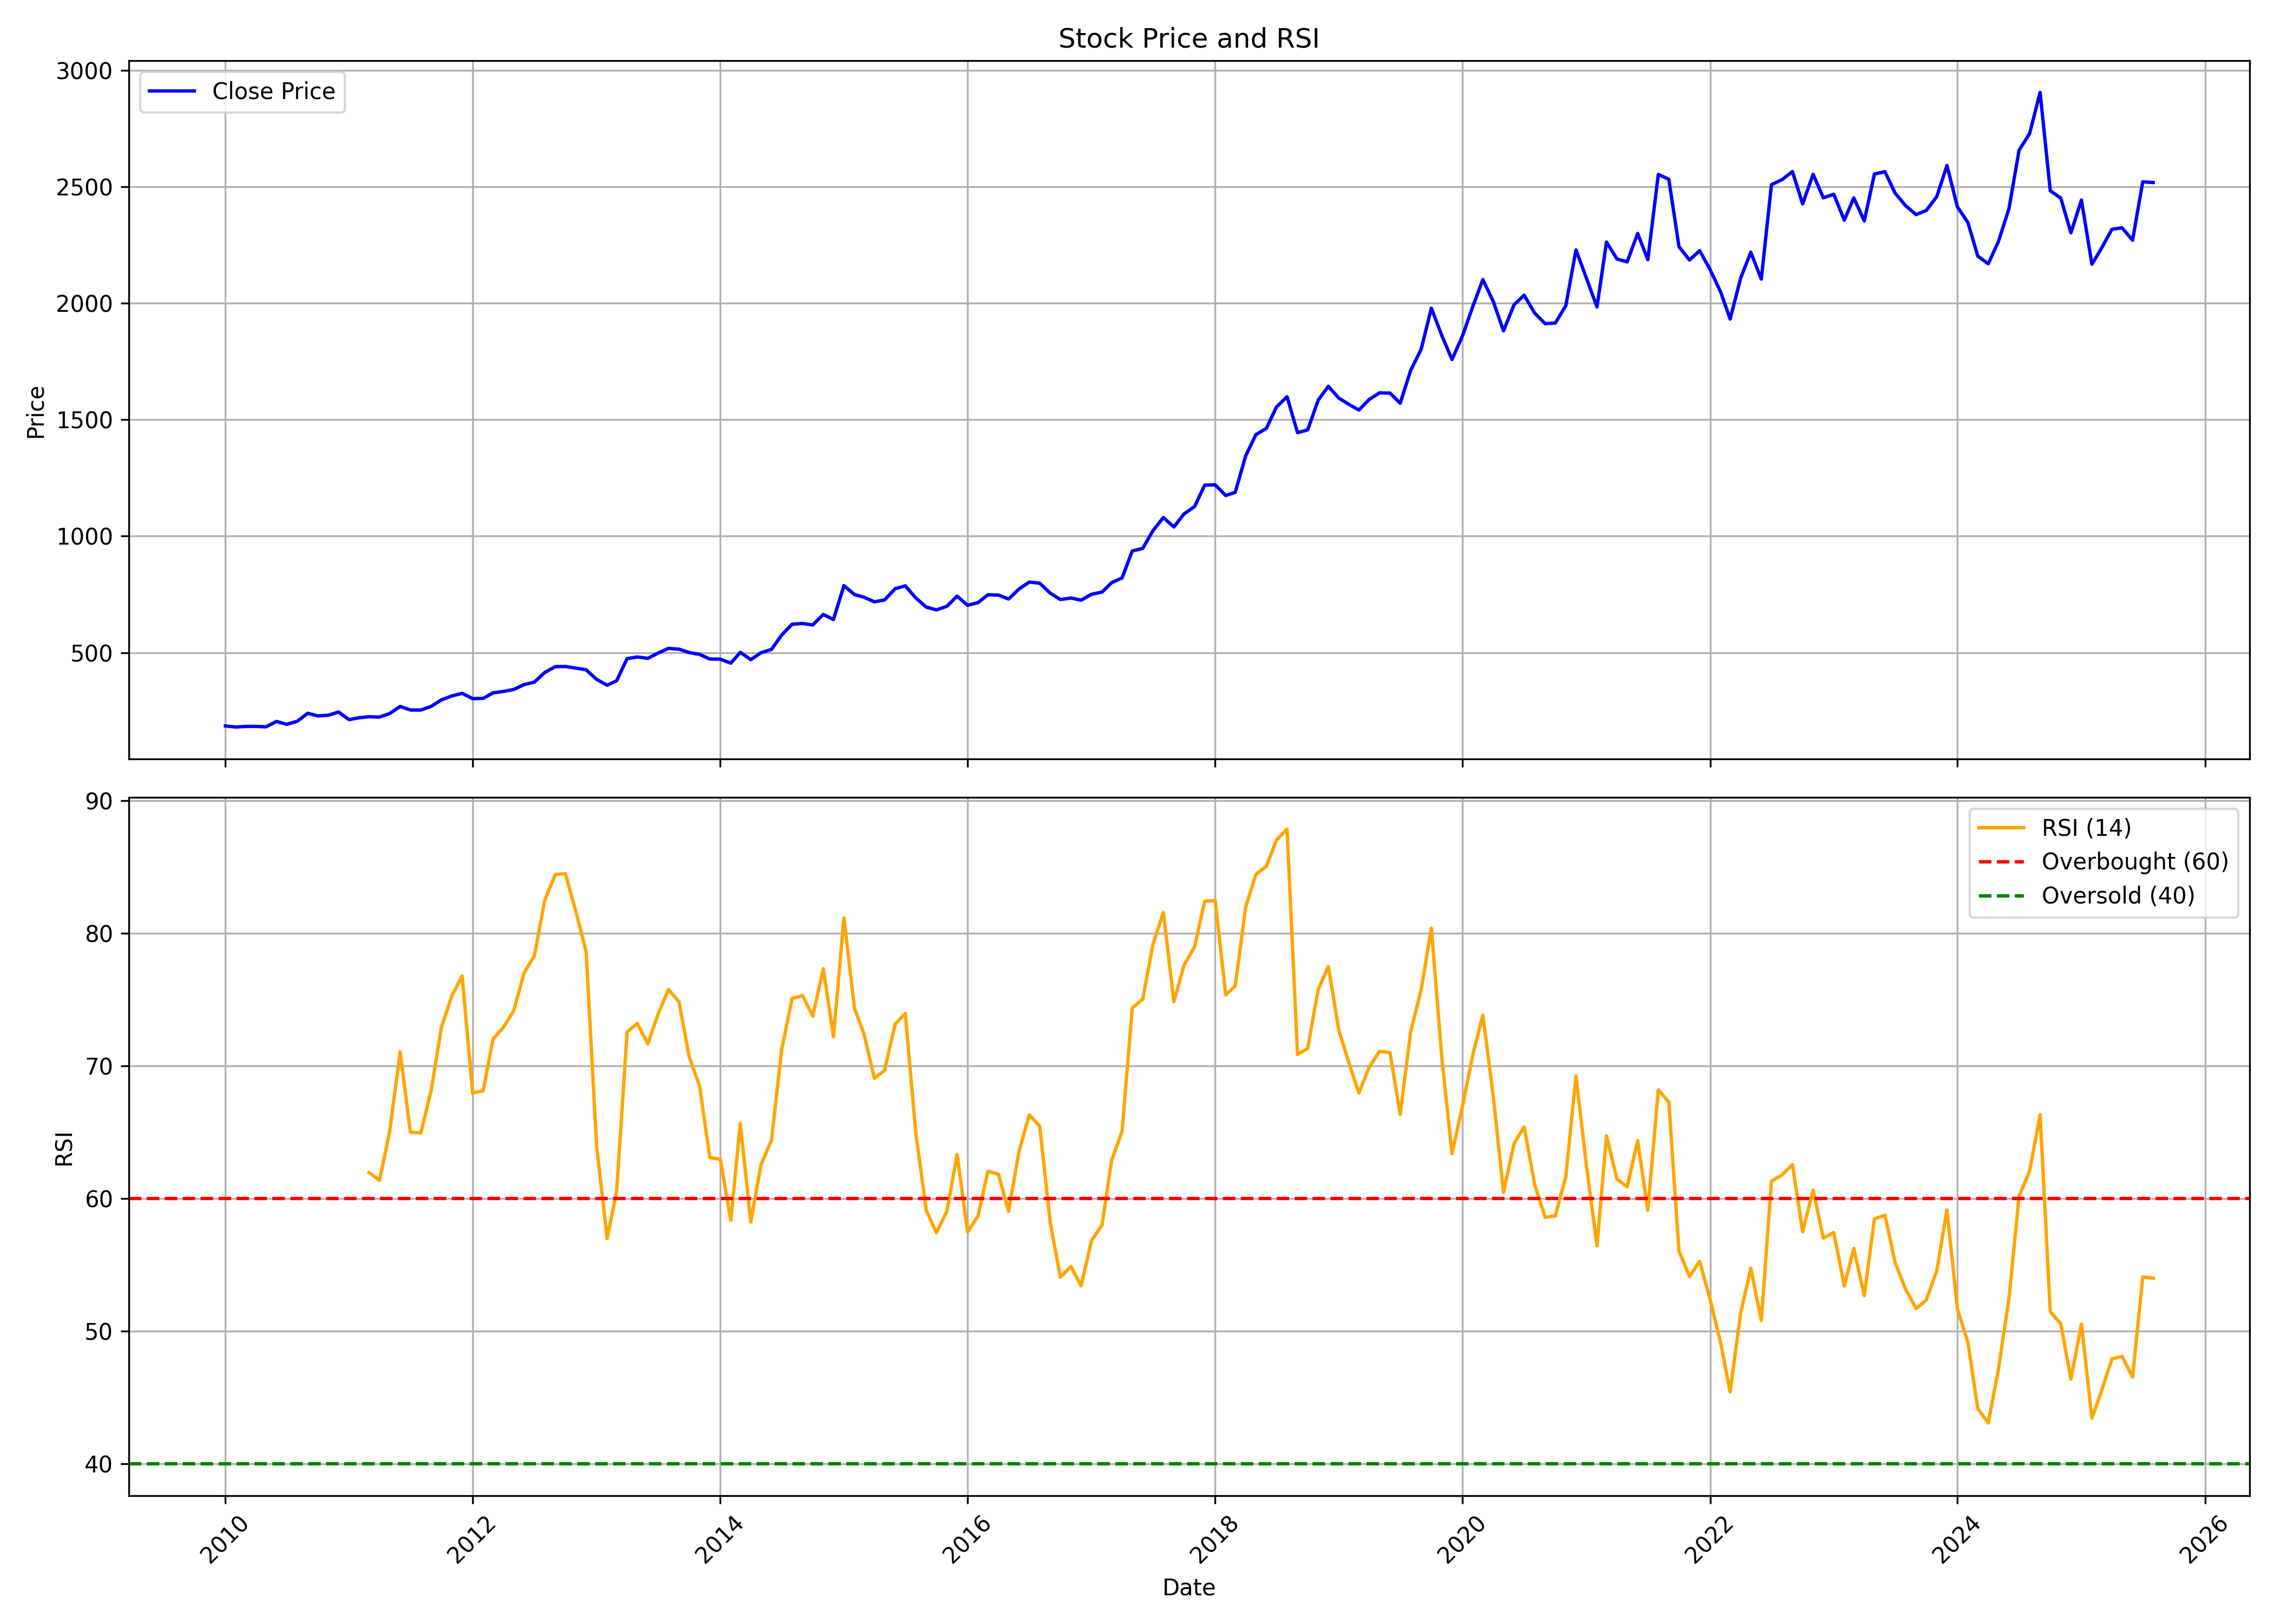

Source data for this figure (header and first rows):
, date, symbol, open, high, low, close, volume, rsi
0, 2010-01-01, HINDUNILVR, 202.5, 205.2, 184.4, 185.3, 64135671, 
1, 2010-02-01, HINDUNILVR, 186.5, 189.2, 173.6, 180.6, 52108351, 
2, 2010-03-01, HINDUNILVR, 180.6, 187.1, 166.7, 183.2, 72186157, 
3, 2010-04-01, HINDUNILVR, 183.9, 186.6, 168.8, 183.4, 62543283, 
4, 2010-05-01, HINDUNILVR, 184.2, 196.6, 173, 181.4, 35449776, 
5, 2010-06-01, HINDUNILVR, 182, 209.8, 177.7, 204.6, 50050871, 
6, 2010-07-01, HINDUNILVR, 204.2, 209.2, 190.9, 192.3, 32892701, 
7, 2010-08-01, HINDUNILVR, 193.7, 213.1, 193.7, 205, 30902286, 
8, 2010-09-01, HINDUNILVR, 205, 247.6, 204.6, 239.5, 59811112, 
9, 2010-10-01, HINDUNILVR, 239.5, 242.9, 224, 228.4, 47972182, 
10, 2010-11-01, HINDUNILVR, 229.4, 248.6, 224.7, 231.1, 49458597, 
11, 2010-12-01, HINDUNILVR, 232.5, 247.2, 221.1, 245, 37772727, 
12, 2011-01-01, HINDUNILVR, 242.7, 258.3, 208.6, 212.3, 51933270, 
13, 2011-02-01, HINDUNILVR, 212.3, 226.6, 209, 220.8, 38441918, 
14, 2011-03-01, HINDUNILVR, 222, 228.6, 207, 224.8, 42430990, 61.96
15, 2011-04-01, HINDUNILVR, 223.9, 229.7, 213.3, 223.3, 28992030, 61.36
16, 2011-05-01, HINDUNILVR, 224.5, 244.9, 208.2, 238.4, 51379069, 65.05
17, 2011-06-01, HINDUNILVR, 238.7, 272.5, 237.4, 269, 44957707, 71.06
18, 2011-07-01, HINDUNILVR, 268.1, 268.9, 250.1, 253.7, 46119108, 65.01
19, 2011-08-01, HINDUNILVR, 257.5, 258.9, 244.1, 253.5, 56802986, 64.94
20, 2011-09-01, HINDUNILVR, 253.5, 280.7, 249.2, 269.5, 63988232, 68.2
21, 2011-10-01, HINDUNILVR, 267.4, 299.2, 252.6, 297.3, 46044756, 72.92
22, 2011-11-01, HINDUNILVR, 293.8, 319.1, 293.7, 314.2, 79322027, 75.31
23, 2011-12-01, HINDUNILVR, 321.8, 335.6, 304.2, 325.3, 45942330, 76.77
24, 2012-01-01, HINDUNILVR, 325.9, 328.7, 298.9, 302.6, 51050660, 67.95
25, 2012-02-01, HINDUNILVR, 303.2, 328.1, 300.3, 303.6, 58777674, 68.12
26, 2012-03-01, HINDUNILVR, 303, 334.2, 300.6, 327.4, 42503390, 72.01
27, 2012-04-01, HINDUNILVR, 325.9, 343.7, 317.8, 333.4, 31127903, 72.91
28, 2012-05-01, HINDUNILVR, 333.4, 351.3, 329.9, 341.7, 44075210, 74.15
29, 2012-06-01, HINDUNILVR, 342.1, 371, 324.3, 362.9, 46401924, 77.02
30, 2012-07-01, HINDUNILVR, 361.9, 381.5, 347.1, 373.2, 57948720, 78.28
31, 2012-08-01, HINDUNILVR, 375.4, 443.9, 374.7, 415.1, 41062913, 82.5
32, 2012-09-01, HINDUNILVR, 417.3, 447, 409.9, 439.8, 48978172, 84.43
33, 2012-10-01, HINDUNILVR, 437.5, 467.7, 358.1, 440.4, 37814478, 84.47
34, 2012-11-01, HINDUNILVR, 433, 443.9, 412.6, 433.6, 30437467, 81.6
35, 2012-12-01, HINDUNILVR, 439.4, 450.3, 417.3, 426.4, 49669719, 78.59
36, 2013-01-01, HINDUNILVR, 427, 435.7, 363.9, 385.1, 80477582, 63.93
37, 2013-02-01, HINDUNILVR, 384.2, 388.9, 353.4, 360, 36905323, 56.98
38, 2013-03-01, HINDUNILVR, 363.2, 386.6, 351.1, 379.4, 57873388, 60.55
39, 2013-04-01, HINDUNILVR, 378.6, 485, 371.8, 474.3, 63992772, 72.55
40, 2013-05-01, HINDUNILVR, 474.3, 485.7, 463.4, 481.4, 42595620, 73.2
41, 2013-06-01, HINDUNILVR, 477.9, 485.9, 472.1, 475.4, 71303182, 71.65
42, 2013-07-01, HINDUNILVR, 474.7, 589, 473.3, 497.7, 105756860, 73.88
43, 2013-08-01, HINDUNILVR, 499.8, 526.3, 475.1, 518.2, 39739097, 75.76
44, 2013-09-01, HINDUNILVR, 518.6, 562.1, 495.6, 514.9, 25706938, 74.83
45, 2013-10-01, HINDUNILVR, 517, 528.4, 481, 500.4, 37375228, 70.71
46, 2013-11-01, HINDUNILVR, 501.2, 509.2, 471, 492.5, 18323521, 68.47
47, 2013-12-01, HINDUNILVR, 495, 495, 456.9, 472.5, 26818006, 63.08
48, 2014-01-01, HINDUNILVR, 472.5, 484.3, 444.8, 472.1, 32022618, 62.96
49, 2014-02-01, HINDUNILVR, 471.2, 488.2, 449.1, 454.8, 19716519, 58.36
50, 2014-03-01, HINDUNILVR, 455.4, 504.1, 448.8, 501.4, 25560929, 65.66
51, 2014-04-01, HINDUNILVR, 501, 513.2, 460.4, 469.9, 23219699, 58.23
52, 2014-05-01, HINDUNILVR, 469.9, 509.2, 455.6, 499.6, 36069095, 62.53
53, 2014-06-01, HINDUNILVR, 506.7, 534.9, 487.2, 513.7, 25591163, 64.4
54, 2014-07-01, HINDUNILVR, 521.1, 587.6, 515.3, 575.3, 25845392, 71.18
55, 2014-08-01, HINDUNILVR, 568.1, 624.1, 568.1, 622, 20137137, 75.07
56, 2014-09-01, HINDUNILVR, 623.3, 646.7, 604.8, 625, 19947771, 75.3
57, 2014-10-01, HINDUNILVR, 624.2, 641.8, 592.5, 618.6, 15361302, 73.73
58, 2014-11-01, HINDUNILVR, 620.9, 674.8, 615.6, 664.1, 14399100, 77.33
59, 2014-12-01, HINDUNILVR, 664, 700.9, 628.9, 642.1, 23608207, 72.18
... 128 more rows
